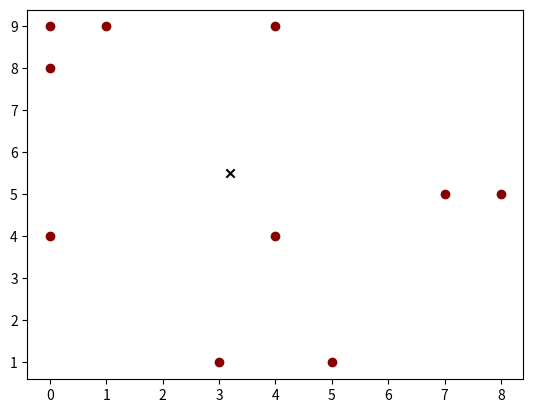

This chart was generated by the following Python code: (Note: this script raises an exception after producing the figure.)
'''
[redacted]
Email: [email redacted]
[redacted]
[redacted]
I would like to join projects, ideas, start-ups.
'''

import random
import math
import matplotlib.pyplot as plt

def main():
    datasize = 10
    data = get_data(datasize)
    X = [i[0] for i in data]
    y = [i[1] for i in data]

    fig_no = 1
    
    for k in range(1, datasize+1):
        centroids = []
        for i in range(k):
            centroids.append([X[i], y[i]])

        for five in range(300):
            group, distance = group_and_distance(datasize, k, X, y, centroids)            
            x_ = [0 for _ in range(len(centroids))]
            y_ = [0 for _ in range(len(centroids))]
            count = [0 for _ in range(len(centroids))]
            
            for centroid in range(len(centroids)):
                for feature in range(datasize):
                    if group[feature] == centroid:
                        x_[centroid] += X[feature]
                        y_[centroid] += y[feature]
                        count[centroid] += 1

            for centroid in range(len(centroids)):
                if count[centroid] != 0:
                    centroids[centroid] = [x_[centroid]/count[centroid], y_[centroid]/count[centroid]]
                    squared_error = get_squared_error(distance)
                    
        print("Classes:", k)
        print("Squared error:", squared_error)

        color = []
        for i in range(datasize):
            if group[i] == 0:
                color.append('#880000')
            elif group[i] == 1:
                color.append('#FF0000')
            elif group[i] == 2:
                color.append('#008800')
            elif group[i] == 3:
                color.append('#00FF00')
            elif group[i] == 4:
                color.append('#000088')
            elif group[i] == 5:
                color.append('#0000FF')
            elif group[i] == 6:
                color.append('#888800')
            elif group[i] == 7:
                color.append('#FFFF00')
            elif group[i] == 8:
                color.append('#008888')
            elif group[i] == 9:
                color.append('#00FFFF')
            else:
                color.append('#880088')

        for i in range(datasize):
            plt.scatter(X[i], y[i], color = color[i])
            
        for i in range(len(centroids)):
            plt.scatter(centroids[i][0], centroids[i][1], color = '#000000', marker='x')
            
        plt.gcf().canvas.set_window_title('Figure ' + str(k))
        plt.title('Number of classes: ' + str(k) + '\n' + 'Squared error: ' + str(squared_error))
        plt.xlabel('X')
        plt.ylabel('y')
        # plt.show()
        plt.savefig("Figure " + str(fig_no))
        fig_no += 1
        plt.clf()

def get_squared_error(distance):
    return sum(distance)

def get_data(datasize):
    data = []
    
    for i in range(datasize):
        a = math.floor(random.random() * datasize)
        b = math.floor(random.random() * datasize)
        data.append([a, b])
    return data

def group_and_distance(datasize, k, X, y, centroids):
    group = []
    distances = []
    
    for feature in range(datasize):
        min_distance = datasize * 100
        min_centroid = 0
        
        for centroid in range(k):
            distance = ( (X[feature] - centroids[centroid][0])**2 + (y[feature] - centroids[centroid][1])**2 ) ** 0.5
            
            if distance < 0:
                distance = -distance
                
            if distance < min_distance:
                min_distance = distance
                min_centroid = centroid
                
        group.append(min_centroid)
        distances.append(min_distance)
    return group, distances

main()

'''
[redacted]
Email: [email redacted]
[redacted]
[redacted]
I would like to join projects, ideas, start-ups.
'''
